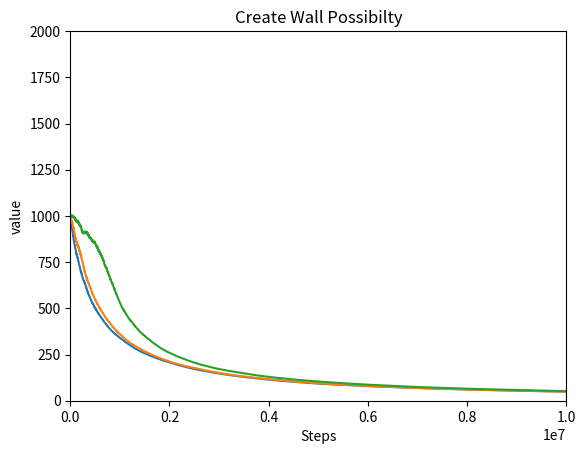

Python code for this plot:
# b075 Wall Creation Diffuculty Function


import matplotlib.pyplot as plt
from random import randint
from math import sqrt

def get_random():
    return randint(200,600)

def function(value,multiplier,hardness = 40):
    if randint(0,100) < hardness and value > 0.3: # unsuccesful env creation situations
        value = (pow(value,multiplier) * value) * 0.77
    else:
        value = (pow(value,multiplier) * value) + (multiplier*0.6)
    return value

def function2(value,hardness):
    if randint(0,100) > randint(10,int(hardness)):
        value = value - value*value*0.000001
        hardness -= .1
        if hardness < 11:
            hardness = 11
    else:
        value = value + value*value*0.000001
        hardness += .1
    return value,hardness

def create_xy(hardness, value):
    multiplier = 0.0001
    total_steps = 0
    step_count = 10000000
    
    x = []
    y = []
    game = 0
    while step_count > 0:
        game+=1
        steps = get_random()
        value = function(value,multiplier,hardness)
        step_count -= steps
        total_steps += steps
        x.append(total_steps)
        y.append(value)
    print(game)
    return x,y

def create_freq(hardness, value=1000):
    total_steps = 0
    step_count = 10000000
    
    x = []
    y = []
    game = 0
    while step_count > 0:
        game+=1
        steps = get_random()
        value,hardness = function2(value,hardness)
        step_count -= steps
        total_steps += steps
        x.append(total_steps)
        y.append(value)
    print(game)
    return x,y



# x1,y1 = create_xy(10,0.1)
# x2,y2 = create_xy(30,0.01)
# x3,y3 = create_xy(50,0.005)
x1,y1 = create_freq(20)
x2,y2 = create_freq(50)
x3,y3 = create_freq(80)

plt.ylim(0,2000)
plt.xlim(0,10000000)
plt.plot(x1, y1)
plt.plot(x2, y2)
plt.plot(x3, y3)

plt.xlabel('Steps')
plt.ylabel('value')
plt.title('Create Wall Possibilty')
plt.show()